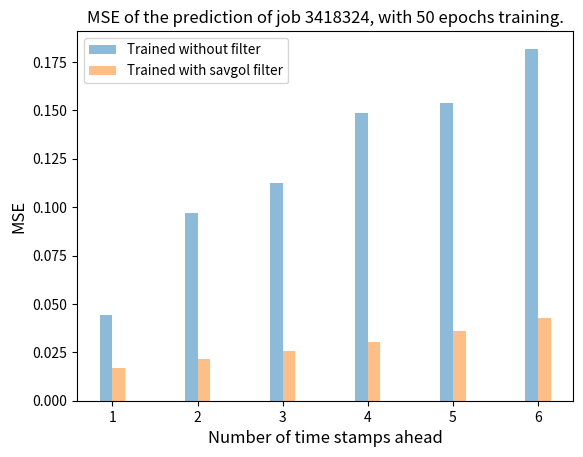
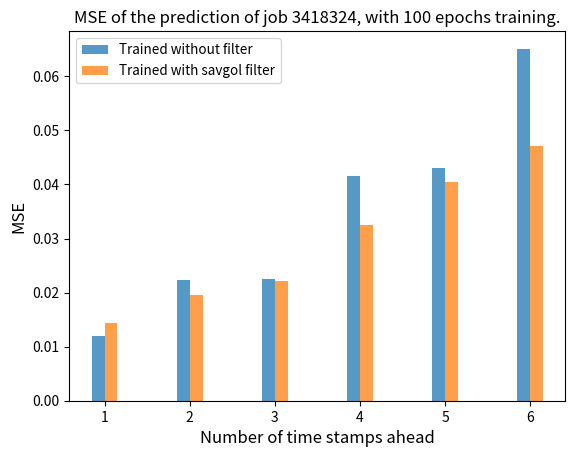
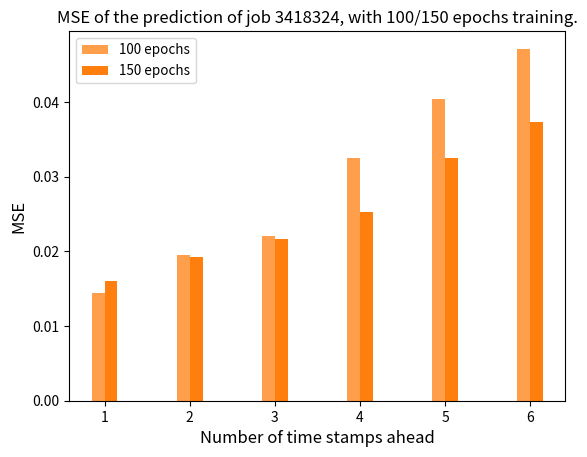
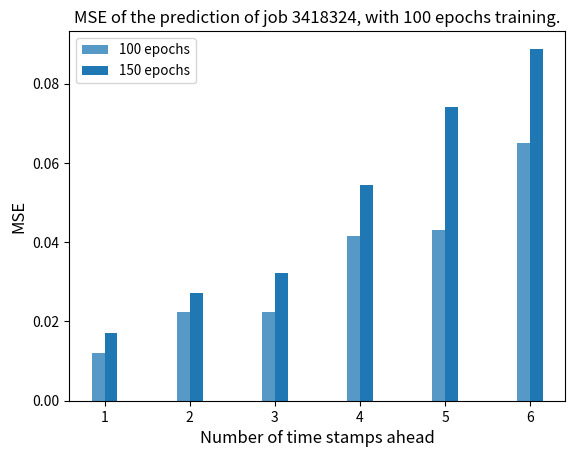

These charts were generated, in order, by the following Python code:
import numpy as np
from matplotlib import pyplot as plt

x = ['1', '2', '3', '4', '5', '6']
num_columns = 2
bar_width = 0.15
column_names = ["Trained without filter", "Trained with savgol filter"]
colors = ['C0', 'C1']

# MSE - 50
values_x1 = [0.04421, 0.01706]
values_x2 = [0.09694, 0.02156]
values_x3 = [0.1127, 0.02572]
values_x4 = [0.14887, 0.03035]
values_x5 = [0.15362, 0.03599]
values_x6 = [0.18186, 0.04291]

values = [values_x1, values_x2, values_x3, values_x4, values_x5, values_x6]
x_indexes = np.arange(len(x))

for i in range(num_columns):
    plt.bar(x_indexes + (i - (num_columns - 1) / 2) * bar_width, [values[j][i] for j in range(len(x))], width=bar_width,
            label=f'{column_names[i]}', alpha=0.5, color=f'{colors[i]}')

plt.xlabel('Number of time stamps ahead', fontsize=12)
plt.ylabel('MSE', fontsize=12)
plt.title('MSE of the prediction of job 3418324, with 50 epochs training.', fontsize=12)
plt.xticks(x_indexes, x)
plt.legend(fontsize=9.7)
plt.savefig('50ep_univar.png')
plt.close()

# 100
values_x1 = [0.01205, 0.01437]
values_x2 = [0.02241, 0.01949]
values_x3 = [0.02249, 0.02207]
values_x4 = [0.04148, 0.03245]
values_x5 = [0.04298, 0.04038]
values_x6 = [0.06511, 0.04715]

values = [values_x1, values_x2, values_x3, values_x4, values_x5, values_x6]
x_indexes = np.arange(len(x))

for i in range(num_columns):
    plt.bar(x_indexes + (i - (num_columns - 1) / 2) * bar_width, [values[j][i] for j in range(len(x))], width=bar_width,
            alpha=0.75, label=f'{column_names[i]}')

plt.xlabel('Number of time stamps ahead', fontsize=12)
plt.ylabel('MSE', fontsize=12)
plt.title('MSE of the prediction of job 3418324, with 100 epochs training.', fontsize=12)
plt.xticks(x_indexes, x)
plt.legend(fontsize=9.7)
plt.savefig('100ep_univar.png')
plt.close()

# filtered
column_names = ["100 epochs", "150 epochs"]

values_x1 = [0.01437, 0.01601]
values_x2 = [0.01949, 0.01923]
values_x3 = [0.02207, 0.02171]
values_x4 = [0.03245, 0.02526]
values_x5 = [0.04038, 0.03248]
values_x6 = [0.04715, 0.0373]

values = [values_x1, values_x2, values_x3, values_x4, values_x5, values_x6]
x_indexes = np.arange(len(x))
colors = ['C1', 'C1']
alpha = [0.75, 1]

for i in range(num_columns):
    plt.bar(x_indexes + (i - (num_columns - 1) / 2) * bar_width, [values[j][i] for j in range(len(x))], width=bar_width,
            alpha=alpha[i], label=f'{column_names[i]}', color=f'{colors[i]}')

plt.xlabel('Number of time stamps ahead', fontsize=12)
plt.ylabel('MSE', fontsize=12)
plt.title('MSE of the prediction of job 3418324, with 100/150 epochs training.', fontsize=12)
plt.xticks(x_indexes, x)
plt.legend(fontsize=9.7)
plt.savefig('150_filtered_univar.png')
plt.show()
plt.close()

column_names = ["100 epochs", "150 epochs"]
colors = ['C0', 'C0']
alpha = [0.75, 1]

# values_x1 = [0.01416]
# values_x2 = [0.01828]
# values_x3 = [0.02003]
# values_x4 = [0.02978]
# values_x5 = [0.03712]
# values_x6 = [0.04381]

#NOT FILTERED 100, 150

values_x1 = [0.01205, 0.01712]
values_x2 = [0.02241, 0.02721]
values_x3 = [0.02249, 0.03224]
values_x4 = [0.04148, 0.05454]
values_x5 = [0.04298, 0.07413]
values_x6 = [0.06511, 0.0888]

values = [values_x1, values_x2, values_x3, values_x4, values_x5, values_x6]
x_indexes = np.arange(len(x))

for i in range(num_columns):
    plt.bar(x_indexes + (i - (num_columns - 1) / 2) * bar_width, [values[j][i] for j in range(len(x))], width=bar_width,
            alpha=alpha[i], label=f'{column_names[i]}', color=f'{colors[i]}')

plt.xlabel('Number of time stamps ahead', fontsize=12)
plt.ylabel('MSE', fontsize=12)
plt.title('MSE of the prediction of job 3418324, with 100 epochs training.', fontsize=12)
plt.xticks(x_indexes, x)
plt.legend(fontsize=9.7)
plt.savefig('150ep_not_filtered.png')
plt.close()

# x = ['1', '2', '3', '4', '5', '6']
# num_columns = 4
# bar_width = 0.15
# column_names = ["Data test", "Trained without filter", "Data test savgol", "Trained with savgol filter"]
#
# # R2
# values_x1 = [-23711205.52648, -11260.62711, -20916526.86882, -9887.04137]
# values_x2 = [-20908404.84991, -9968.85368, -20878972.15157, -9874.903]
# values_x3 = [-24906838.48666, -11913.55048, -21202900.66608, -10032.66678]
# values_x4 = [-26666713.72506, -12764.25618, -21207210.59865, -10034.34826]
# values_x5 = [-26825702.90205, -12826.84156, -22065784.13316, -10446.97745]
# values_x6 = [-29016405.71899, -14382.63744, -21972238.96262, -10756.77357]
# #
# # NR
# # values_x1 = [0.9532,0.89503,0.95381,0.89071]
# # values_x2 = [0.98463, 0.97619,0.97478,0.94722]
# # values_x3 = [ 1.00015,1.00017,1.00009 ,1.00149]
# # values_x4 = [1.01753 ,1.02191, 1.03092,1.06841]
# # values_x5 = [ 1.03621,1.0488, 1.07132,1.16609 ]
# # values_x6 = [ 1.15321,1.10178,1.43221,1.88345]
#
#
# values = [values_x1, values_x2, values_x3, values_x4, values_x5, values_x6]
# x_indexes = np.arange(len(x))
#
# for i in range(num_columns):
#     plt.bar(x_indexes + (i - (num_columns - 1) / 2) * bar_width, [values[j][i] for j in range(len(x))], width=bar_width,
#             label=f'{column_names[i]}')
#
# plt.xlabel('Number of time stamps ahead', fontsize=12)
# plt.ylabel('R2', fontsize=12)
# plt.title('R2 of the prediction of job 3418324.', fontsize=12)
# plt.xticks(x_indexes, x)
# plt.legend(fontsize=9.7)
# plt.savefig('R2_univar.png')
# plt.close()
